Dataset: data (GitHub, Kymer0615/GraffitiTagGeneration). Classes: graffiti, text.

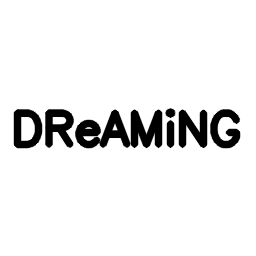
Label: text

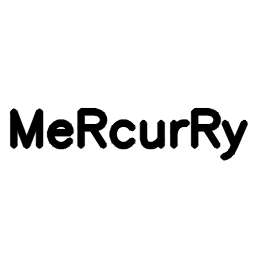
Label: text

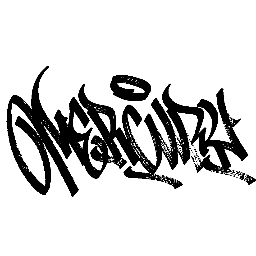
Label: graffiti

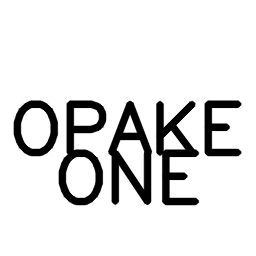
Label: text

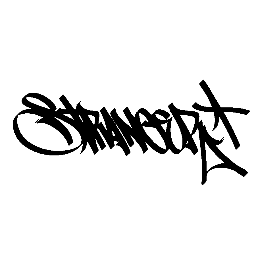
Label: graffiti

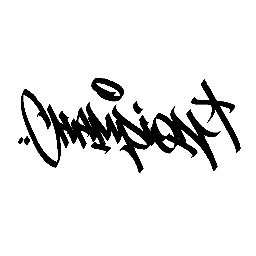
Label: graffiti
